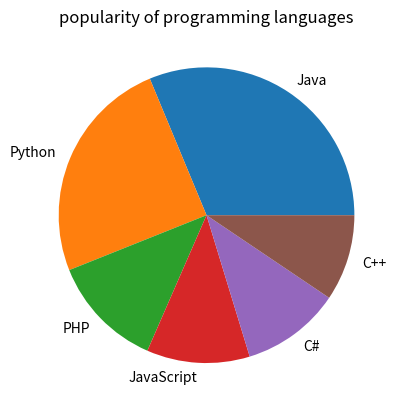

Reproduce this figure in Python.
"""

@Author: TarunSai
@Date: 2024-07-09
@Last Modified by: 
@Last Modified time:
@Title : Program to display a pie chart with title of the popularity of programming languages.

"""


def pie_chart(Programming_languages, Popularity):

    """

    description:
        This function is used to display a pie chart with title of the popularity of programming languages.
    
    parameters:
        None
            
    return:
        none

    """

    import matplotlib.pyplot as plt
    import numpy as np

    x = np.array(Programming_languages)
    y = np.array(Popularity)

    plt.pie(y, labels = x)
    plt.title("popularity of programming languages")
    plt.show()

def main():
    Programming_languages = ['Java', 'Python', 'PHP', 'JavaScript', 'C#', 'C++']
    Popularity =  [22.2, 17.6, 8.8, 8, 7.7, 6.7]
    pie_chart(Programming_languages, Popularity)


if __name__ == "__main__":
    main()